Dataset: skindata-2 (GitHub, Deepchavan1/skin-cancer). Classes: akiec, bcc, bkl, mel, vasc.

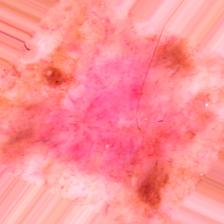
Label: akiec

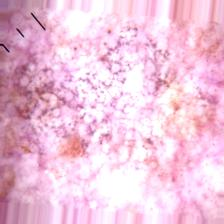
Label: bkl

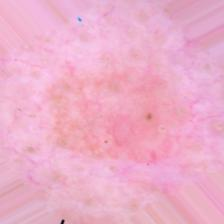
Label: akiec

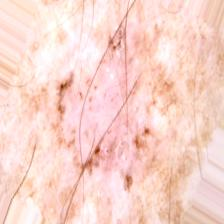
Label: bcc

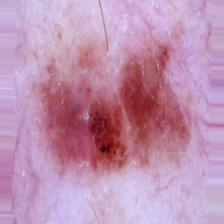
Label: mel

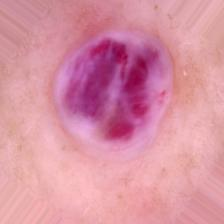
Label: vasc
